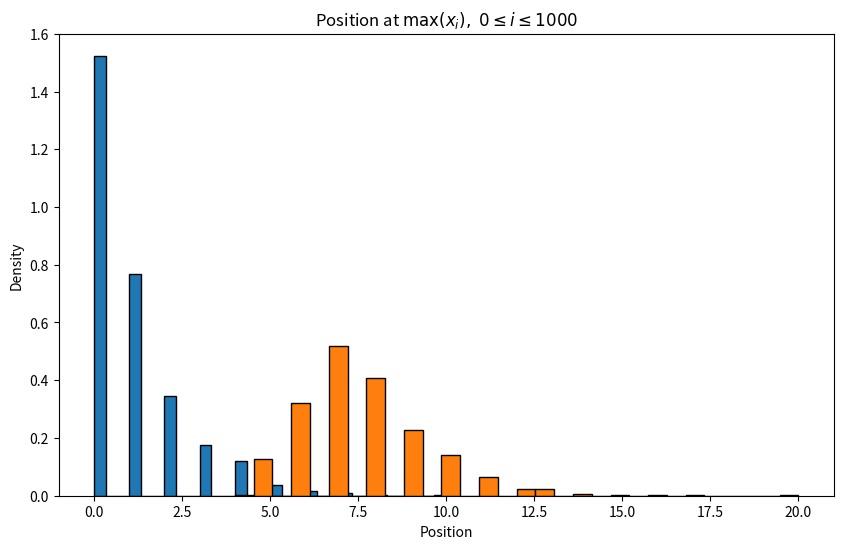

Here is the Python script that generated this plot:
import numpy as np
import numpy.random as rd
import matplotlib.pyplot as plt
plt.rcParams['figure.figsize'] = (10, 6)
rd.seed(3112163)
def randomWalk (start = 0, probs = [1/3,2/3]):
    x = start
    stepsFromZero = [1, 0]
    stepsFromNotZero = [1,-1]
    while True:  
        if (x == start):
            x += rd.choice(stepsFromZero, p=probs)
        else:
            x += rd.choice(stepsFromNotZero, p=probs)
        yield x  #

x100 = []

for i in range(1000):
    jonny = randomWalk()
    j = 0
    x = 0
    while(j<101):
        j+=1
        x = next(jonny)
    x100.append(x)
plt.hist(x100, bins=30, edgecolor='black', density=True)
plt.xlabel('Position')
plt.ylabel('Density')
plt.title('Position at $x_{100}$')
plt.show()

maxX_1000 = []

for i in range(1000):
    jonny = randomWalk()
    j = 0
    x = 0
    maxX = 0
    while(j<1001):
        j+=1
        x = next(jonny)
        if (x >= maxX): maxX = x
    maxX_1000.append(maxX)

print ("Mean of max(x_i), i <= 1000:", np.mean(maxX_1000) )
print ("Variance of max(x_i), i <= 1000:", np.var(maxX_1000) )

plt.hist(maxX_1000, bins=30, edgecolor='black', density=True)
plt.xlabel('Position')
plt.ylabel('Density')
plt.title('Position at $\max(x_i),\ 0 \leq i \leq 1000$')
plt.show()
